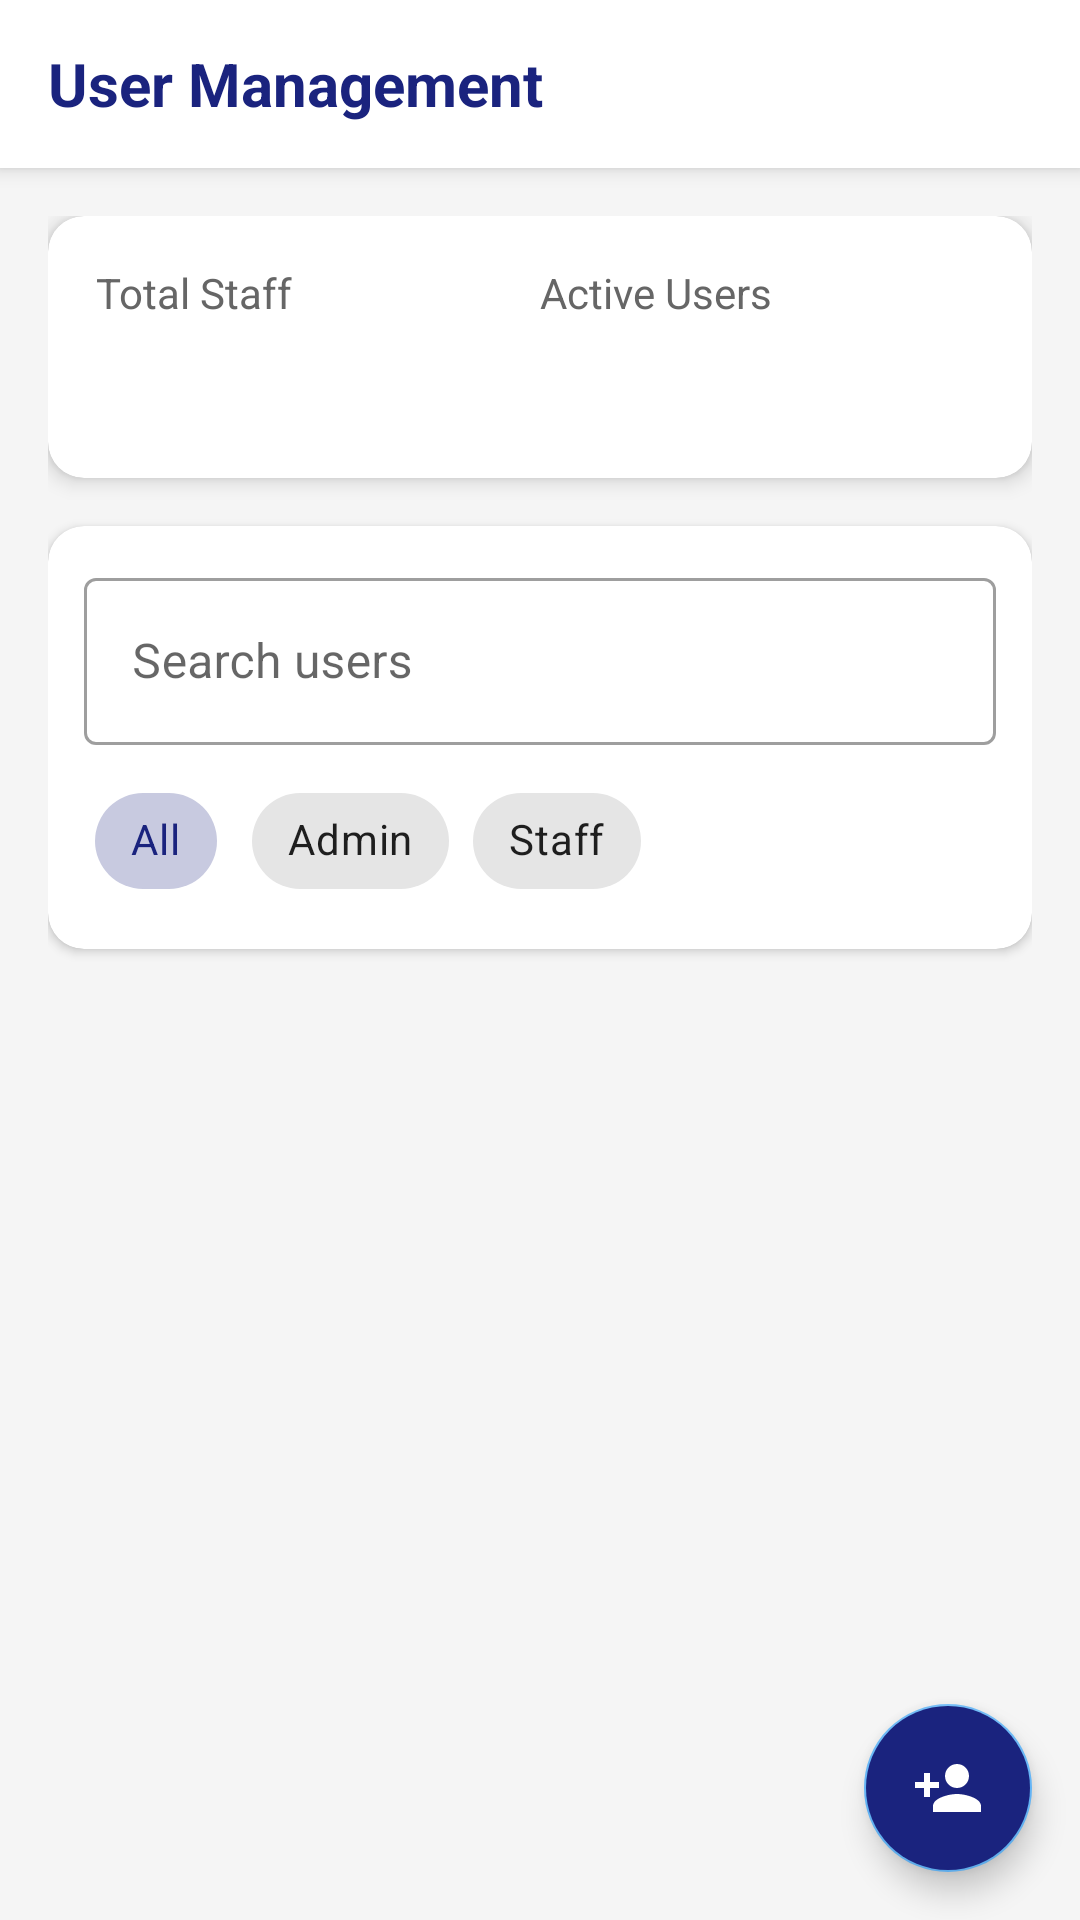

Write the Android layout XML for this screen, with the resource values it uses.
<!-- AndroidManifest.xml: application theme Theme.WareWise -->
<!-- res/layout/activity_user_management.xml -->
<?xml version="1.0" encoding="utf-8"?>
<androidx.coordinatorlayout.widget.CoordinatorLayout xmlns:android="http://schemas.android.com/apk/res/android"
    xmlns:app="http://schemas.android.com/apk/res-auto"
    android:layout_width="match_parent"
    android:layout_height="match_parent"
    android:background="@color/background_light">

    <com.google.android.material.appbar.AppBarLayout
        android:id="@+id/appBarLayout"
        android:layout_width="match_parent"
        android:layout_height="wrap_content"
        android:background="@color/white">

        <androidx.appcompat.widget.Toolbar
            android:id="@+id/toolbar"
            android:layout_width="match_parent"
            android:layout_height="?attr/actionBarSize"
            android:paddingStart="16dp"
            android:paddingEnd="16dp">

            <TextView
                android:layout_width="wrap_content"
                android:layout_height="wrap_content"
                android:text="User Management"
                android:textColor="@color/dark_blue"
                android:textSize="20sp"
                android:textStyle="bold" />

        </androidx.appcompat.widget.Toolbar>

    </com.google.android.material.appbar.AppBarLayout>

    <androidx.core.widget.NestedScrollView
        android:layout_width="match_parent"
        android:layout_height="match_parent"
        app:layout_behavior="@string/appbar_scrolling_view_behavior">

        <LinearLayout
            android:layout_width="match_parent"
            android:layout_height="wrap_content"
            android:orientation="vertical"
            android:padding="16dp">

            
            <com.google.android.material.card.MaterialCardView
                android:layout_width="match_parent"
                android:layout_height="wrap_content"
                app:cardCornerRadius="12dp"
                app:cardElevation="4dp">

                <LinearLayout
                    android:layout_width="match_parent"
                    android:layout_height="wrap_content"
                    android:orientation="horizontal"
                    android:padding="16dp">

                    <LinearLayout
                        android:layout_width="0dp"
                        android:layout_height="wrap_content"
                        android:layout_weight="1"
                        android:orientation="vertical">

                        <TextView
                            android:layout_width="wrap_content"
                            android:layout_height="wrap_content"
                            android:text="Total Staff"
                            android:textColor="@color/medium_gray"
                            android:textSize="14sp" />

                        <TextView
                            android:id="@+id/totalStaffCount"
                            android:layout_width="wrap_content"
                            android:layout_height="wrap_content"
                            android:layout_marginTop="4dp"
                            android:textColor="@color/dark_gray"
                            android:textSize="24sp"
                            android:textStyle="bold" />
                    </LinearLayout>

                    <LinearLayout
                        android:layout_width="0dp"
                        android:layout_height="wrap_content"
                        android:layout_weight="1"
                        android:orientation="vertical">

                        <TextView
                            android:layout_width="wrap_content"
                            android:layout_height="wrap_content"
                            android:text="Active Users"
                            android:textColor="@color/medium_gray"
                            android:textSize="14sp" />

                        <TextView
                            android:id="@+id/activeUsersCount"
                            android:layout_width="wrap_content"
                            android:layout_height="wrap_content"
                            android:layout_marginTop="4dp"
                            android:textColor="@color/success_green"
                            android:textSize="24sp"
                            android:textStyle="bold" />
                    </LinearLayout>

                </LinearLayout>
            </com.google.android.material.card.MaterialCardView>

            
            <com.google.android.material.card.MaterialCardView
                android:layout_width="match_parent"
                android:layout_height="wrap_content"
                android:layout_marginTop="16dp"
                app:cardCornerRadius="12dp"
                app:cardElevation="2dp">

                <LinearLayout
                    android:layout_width="match_parent"
                    android:layout_height="wrap_content"
                    android:orientation="vertical"
                    android:padding="12dp">

                    <com.google.android.material.textfield.TextInputLayout
                        style="@style/Widget.MaterialComponents.TextInputLayout.OutlinedBox"
                        android:layout_width="match_parent"
                        android:layout_height="wrap_content"
                        android:hint="Search users"
                        app:endIconDrawable="@drawable/ic_search"
                        app:endIconMode="custom">

                        <com.google.android.material.textfield.TextInputEditText
                            android:id="@+id/searchInput"
                            android:layout_width="match_parent"
                            android:layout_height="wrap_content" />

                    </com.google.android.material.textfield.TextInputLayout>

                    <com.google.android.material.chip.ChipGroup
                        android:id="@+id/roleFilter"
                        android:layout_width="match_parent"
                        android:layout_height="wrap_content"
                        android:layout_marginTop="8dp">

                        <com.google.android.material.chip.Chip
                            android:id="@+id/filterAll"
                            style="@style/Widget.MaterialComponents.Chip.Choice"
                            android:layout_width="wrap_content"
                            android:layout_height="wrap_content"
                            android:checked="true"
                            android:text="All" />

                        <com.google.android.material.chip.Chip
                            android:id="@+id/filterAdmin"
                            style="@style/Widget.MaterialComponents.Chip.Choice"
                            android:layout_width="wrap_content"
                            android:layout_height="wrap_content"
                            android:text="Admin" />

                        <com.google.android.material.chip.Chip
                            android:id="@+id/filterStaff"
                            style="@style/Widget.MaterialComponents.Chip.Choice"
                            android:layout_width="wrap_content"
                            android:layout_height="wrap_content"
                            android:text="Staff" />

                    </com.google.android.material.chip.ChipGroup>

                </LinearLayout>

            </com.google.android.material.card.MaterialCardView>

            
            <androidx.recyclerview.widget.RecyclerView
                android:id="@+id/userList"
                android:layout_width="match_parent"
                android:layout_height="wrap_content"
                android:layout_marginTop="16dp"
                android:clipToPadding="false"
                android:nestedScrollingEnabled="false" />

        </LinearLayout>

    </androidx.core.widget.NestedScrollView>

    <com.google.android.material.floatingactionbutton.FloatingActionButton
        android:id="@+id/addUserFab"
        android:layout_width="wrap_content"
        android:layout_height="wrap_content"
        android:layout_gravity="bottom|end"
        android:layout_margin="16dp"
        android:backgroundTint="@color/dark_blue"
        android:src="@drawable/ic_add_user"
        app:tint="@color/white" />

</androidx.coordinatorlayout.widget.CoordinatorLayout>
<!-- resources referenced by this layout -->
<resources>
  <color name="background_light">#F5F5F5</color>
  <color name="dark_blue">#1a237e</color>
  <color name="dark_gray">#333333</color>
  <color name="medium_gray">#666666</color>
  <color name="success_green">#43a047</color>
  <color name="white">#FFFFFF</color>
  <!-- drawable ic_add_user (drawable) -->
  <vector xmlns:android="http://schemas.android.com/apk/res/android"
      android:width="24dp"
      android:height="24dp"
      android:viewportWidth="24"
      android:viewportHeight="24">
      <path
          android:fillColor="#FFFFFF"
          android:pathData="M15,12c2.21,0 4,-1.79 4,-4s-1.79,-4 -4,-4 -4,1.79 -4,4 1.79,4 4,4zM6,10L6,7L4,7v3L1,10v2h3v3h2v-3h3v-2L6,10zM15,14c-2.67,0 -8,1.34 -8,4v2h16v-2c0,-2.66 -5.33,-4 -8,-4z"/>
  </vector>
  <style name="Theme.WareWise" parent="Theme.MaterialComponents.Light.NoActionBar">
          
          <item name="colorPrimary">@color/dark_blue</item>
          <item name="colorPrimaryVariant">@color/dark_blue_variant</item>
          <item name="colorOnPrimary">@color/white</item>
  
          
          <item name="colorSecondary">@color/light_blue</item>
          <item name="colorSecondaryVariant">@color/light_blue_variant</item>
          <item name="colorOnSecondary">@color/dark_gray</item>
  
          
          <item name="android:statusBarColor">@color/status_bar</item>
          <item name="android:navigationBarColor">@color/background_light</item>
  
          
          <item name="android:colorBackground">@color/background_light</item>
          <item name="colorSurface">@color/card_background</item>
          <item name="colorError">@color/error_red</item>
  
          
          <item name="textInputStyle">@style/Widget.MaterialComponents.TextInputLayout.OutlinedBox</item>
  
          
          <item name="materialButtonStyle">@style/Widget.WareWise.Button</item>
      </style>
  <color name="dark_blue_variant">#000051</color>
  <color name="light_blue">#64b5f6</color>
  <color name="light_blue_variant">#9be7ff</color>
  <color name="status_bar">#000051</color>
  <color name="card_background">#FFFFFF</color>
  <color name="error_red">#d32f2f</color>
  <style name="Widget.WareWise.Button" parent="Widget.MaterialComponents.Button">
          <item name="android:textAllCaps">false</item>
          <item name="android:paddingTop">12dp</item>
          <item name="android:paddingBottom">12dp</item>
          <item name="cornerRadius">8dp</item>
      </style>
</resources>
